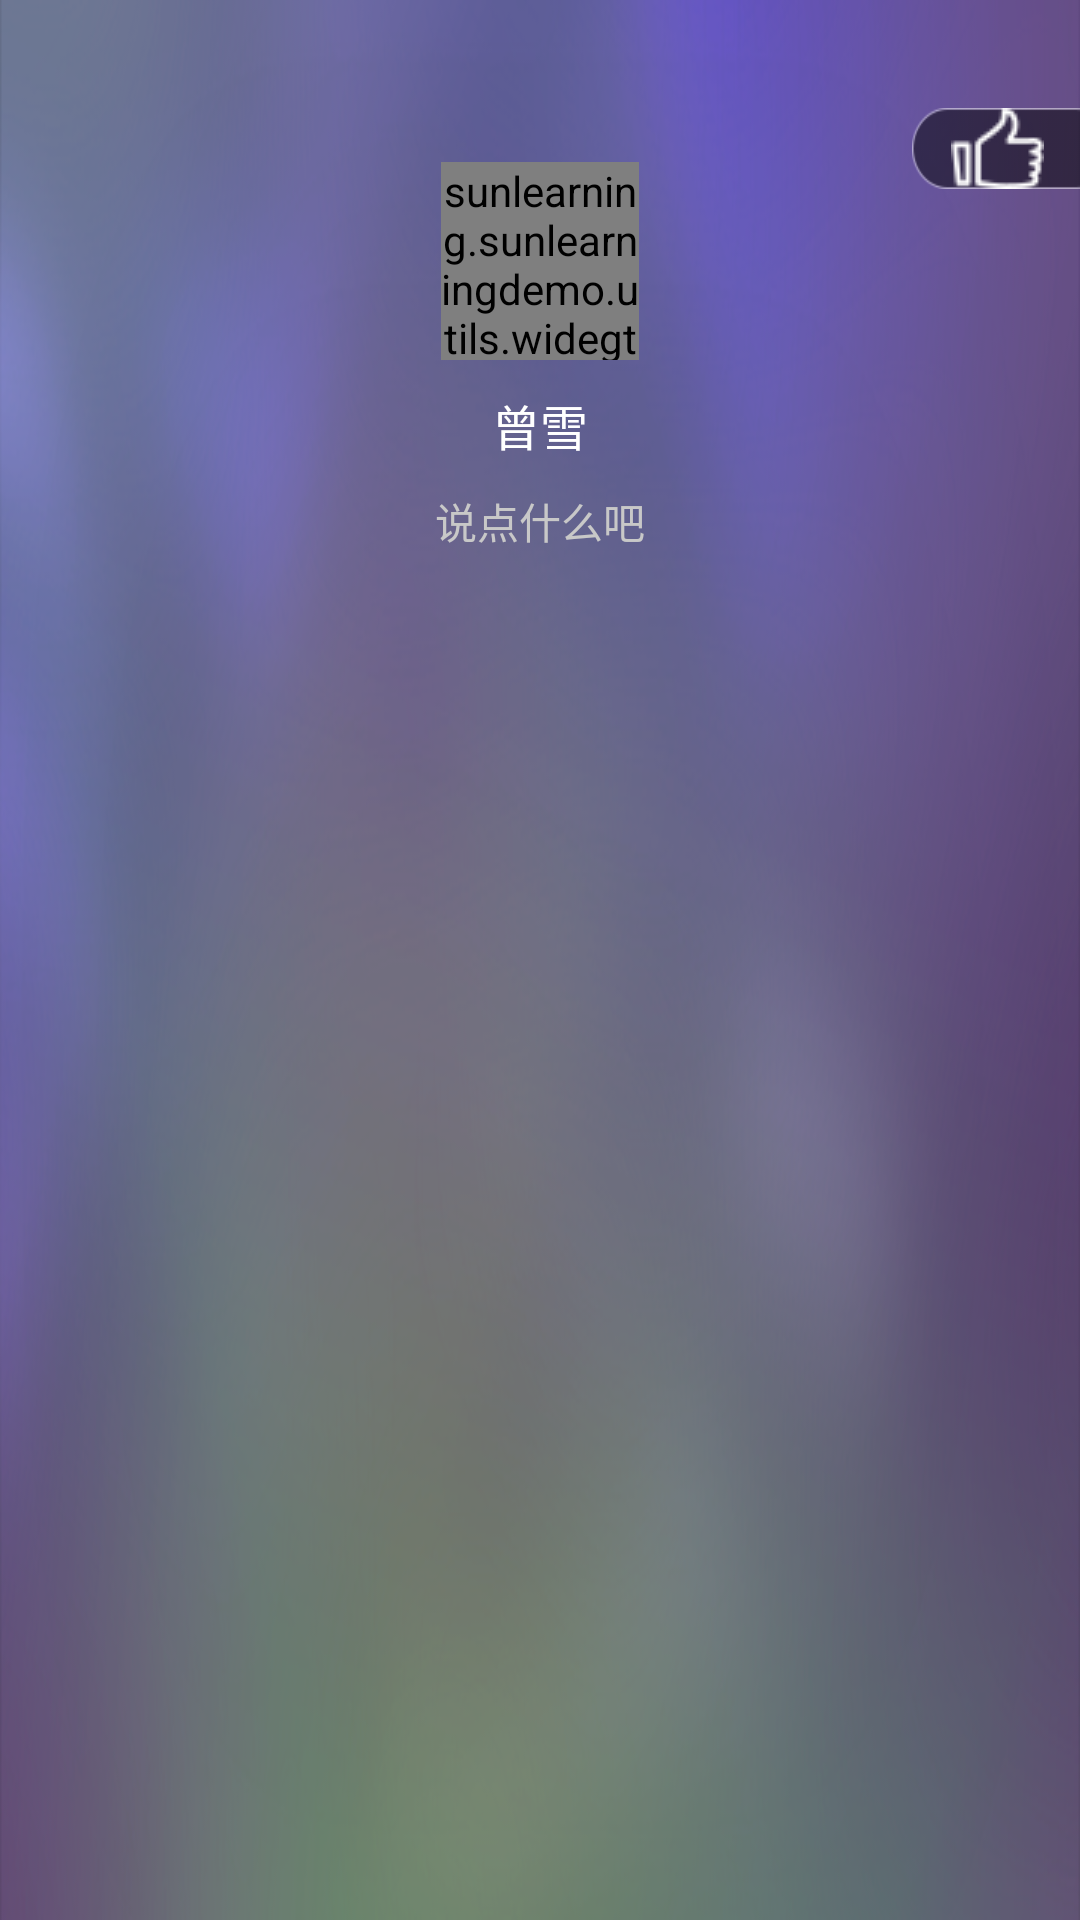

Layout XML and referenced resources for this Android screen:
<!-- AndroidManifest.xml: application theme AppTheme -->
<!-- res/layout/mine_profile.xml -->
<?xml version="1.0" encoding="utf-8"?>
<RelativeLayout xmlns:android="http://schemas.android.com/apk/res/android"
    xmlns:attr="http://schemas.android.com/apk/res-auto"
    android:id="@+id/mine_profile"
    android:layout_width="match_parent"
    android:layout_height="203dp">

    <ImageView
        android:layout_width="match_parent"
        android:layout_height="match_parent"
        android:layout_alignParentStart="true"
        android:layout_alignParentTop="true"
        android:scaleType="fitXY"
        android:src="@drawable/mine_bj" />

    <TextView
        android:id="@+id/tv_praise_user"
        android:layout_width="56dp"
        android:layout_height="27dp"
        android:layout_alignParentRight="true"
        android:layout_marginTop="36dp"
        android:background="@drawable/mine_bg_zan"
        android:drawableLeft="@drawable/zan_white"
        android:drawablePadding="8dp"
        android:gravity="center_vertical"
        android:paddingBottom="5dp"
        android:paddingLeft="13dp"
        android:paddingRight="8dp"
        android:paddingTop="5dp"
        android:text="12"
        android:textColor="@color/color_FFFFFF"
        android:textSize="12sp" />

    <sunlearning.sunlearningdemo.utils.widegt.CircleImageView
        android:id="@+id/mine_head_img_civ"
        attr:layout_border_color="@color/color_E5E5E5"
        attr:layout_border_width="1dp"
        android:layout_width="66dp"
        android:layout_height="66dp"
        android:layout_centerHorizontal="true"
        android:layout_marginTop="54dp"
        android:src="@drawable/head_img" />

    <TextView
        android:id="@+id/mine_nickname_sex_tv"
        android:layout_width="wrap_content"
        android:layout_height="wrap_content"
        android:layout_below="@id/mine_head_img_civ"
        android:layout_centerHorizontal="true"
        android:gravity="center"
        android:lines="1"
        android:padding="10dp"
        android:text="曾雪"
        android:textColor="@color/color_FFFFFF"
        android:textSize="16sp" />

    <TextView
        android:id="@+id/mine_autograph_tv"
        style="@style/style_match_parent"
        android:layout_below="@id/mine_nickname_sex_tv"
        android:layout_marginBottom="2dp"
        android:layout_marginLeft="5dp"
        android:layout_marginRight="5dp"
        android:ellipsize="end"
        android:gravity="center_horizontal"
        android:hint="说点什么吧"
        android:lines="2"
        android:text=""
        android:textColor="@color/color_C8C8C8"
        android:textColorHint="@color/color_C8C8C8"
        android:textSize="14dp" />
</RelativeLayout>
<!-- resources referenced by this layout -->
<resources>
  <color name="color_C8C8C8">#C8C8C8</color>
  <color name="color_E5E5E5">#E5E5E5</color>
  <color name="color_FFFFFF">#ffffff</color>
  <!-- drawable head_img: png bitmap (drawable, 4056 bytes) -->
  <!-- drawable mine_bg_zan: png bitmap (drawable, 1707 bytes) -->
  <!-- drawable mine_bj: png bitmap (drawable, 172116 bytes) -->
  <!-- drawable zan_white: png bitmap (drawable, 1505 bytes) -->
  <style name="style_match_parent">
          <item name="android:layout_height">match_parent</item>
          <item name="android:layout_width">match_parent</item>
      </style>
  <style name="AppTheme" parent="Theme.AppCompat.Light.NoActionBar">
          
      </style>
</resources>
